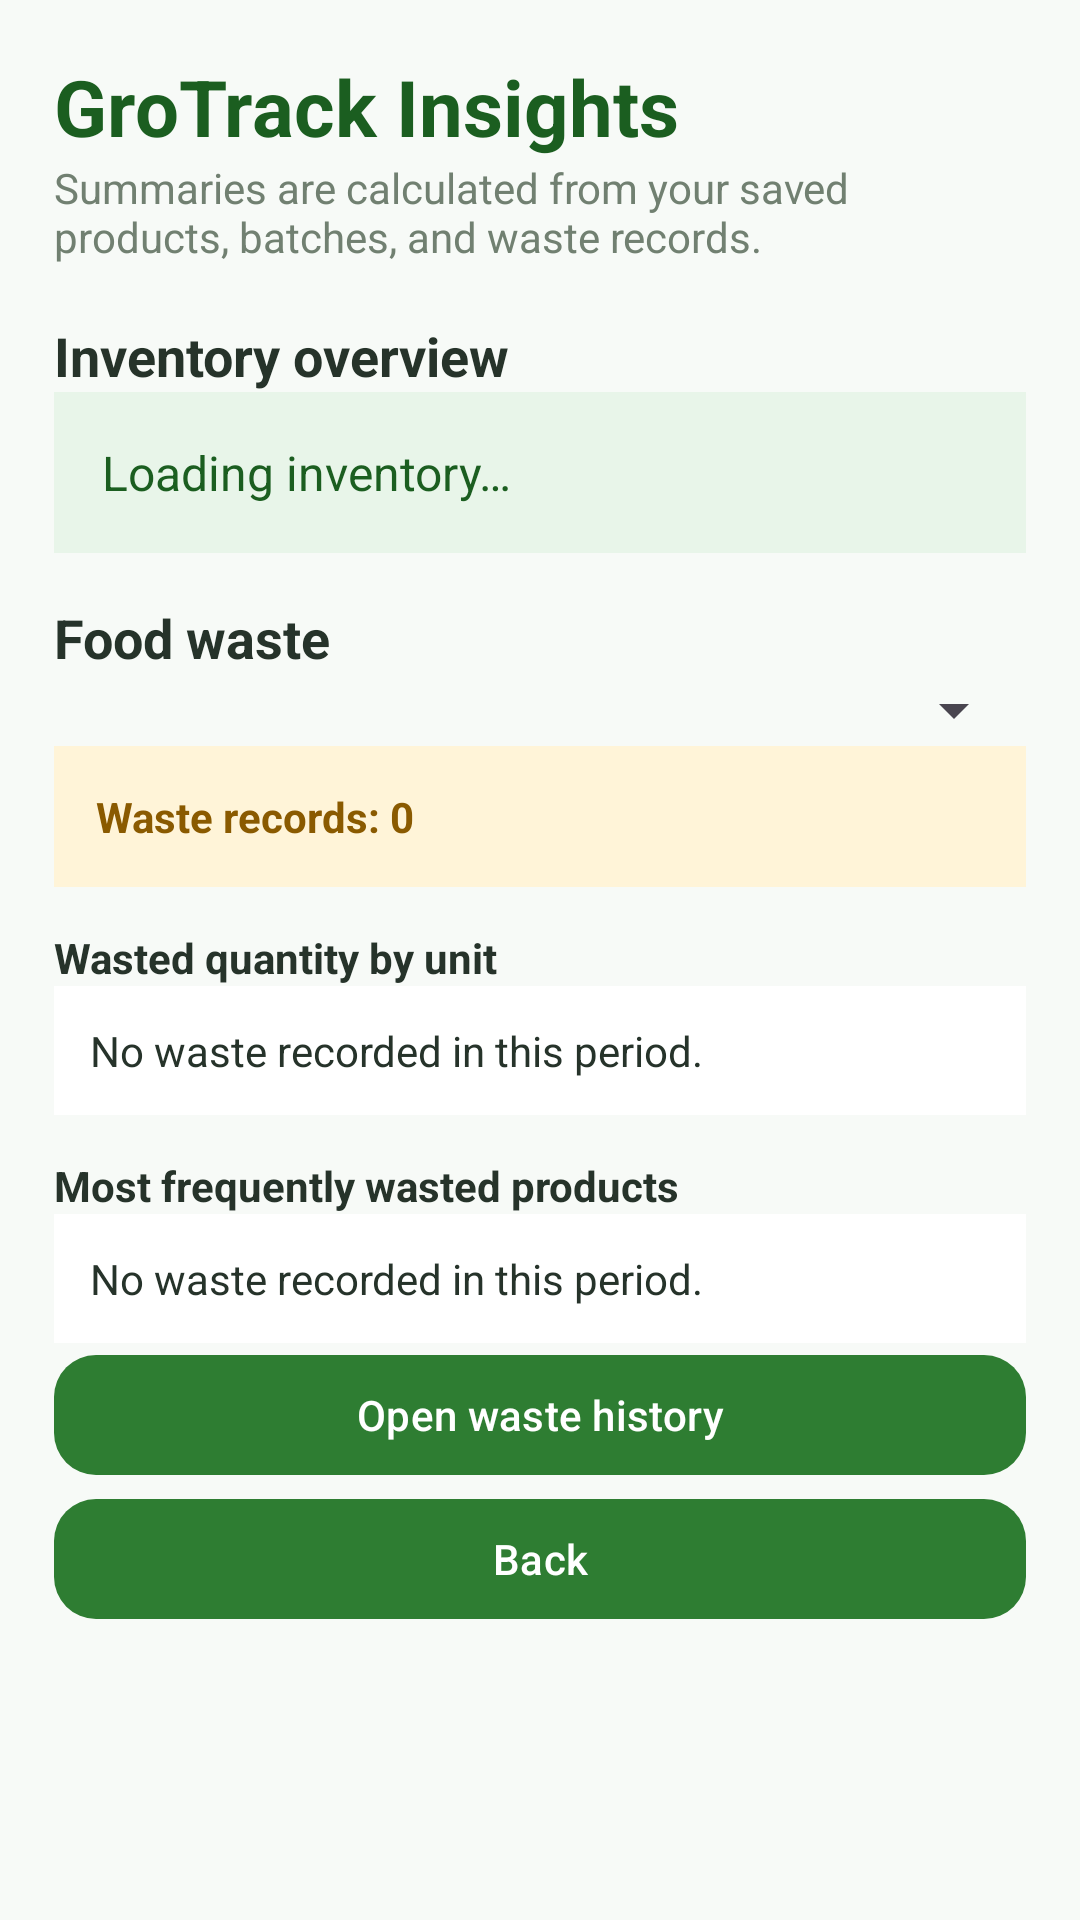

The Android layout XML behind this screen, and the referenced resources:
<!-- AndroidManifest.xml: application theme Theme.GroTrack -->
<!-- res/layout/activity_insights.xml -->
<?xml version="1.0" encoding="utf-8"?>
<ScrollView xmlns:android="http://schemas.android.com/apk/res/android" android:layout_width="match_parent" android:layout_height="match_parent" android:fillViewport="true" android:background="@color/grotrack_background">
    <LinearLayout android:layout_width="match_parent" android:layout_height="wrap_content" android:orientation="vertical" android:padding="18dp">
        <TextView android:layout_width="match_parent" android:layout_height="wrap_content" android:text="GroTrack Insights" android:textSize="26sp" android:textStyle="bold" android:textColor="@color/grotrack_dark_green" />
        <TextView android:layout_width="match_parent" android:layout_height="wrap_content" android:text="Summaries are calculated from your saved products, batches, and waste records." android:textColor="@color/grotrack_secondary" android:paddingBottom="10dp" />
        <TextView android:layout_width="match_parent" android:layout_height="wrap_content" android:text="Inventory overview" android:textSize="18sp" android:textStyle="bold" android:textColor="@color/grotrack_text" android:paddingTop="8dp" />
        <TextView android:id="@+id/insightInventorySummary" android:layout_width="match_parent" android:layout_height="wrap_content" android:background="@color/grotrack_light_green" android:padding="16dp" android:text="Loading inventory…" android:textColor="@color/grotrack_dark_green" android:textSize="16sp" />
        <TextView android:layout_width="match_parent" android:layout_height="wrap_content" android:text="Food waste" android:textSize="18sp" android:textStyle="bold" android:textColor="@color/grotrack_text" android:paddingTop="16dp" />
        <Spinner android:id="@+id/insightPeriodFilter" android:layout_width="match_parent" android:layout_height="wrap_content" />
        <TextView android:id="@+id/insightWasteRecordCount" android:layout_width="match_parent" android:layout_height="wrap_content" android:background="#FFF4D8" android:padding="14dp" android:text="Waste records: 0" android:textColor="#8A5A00" android:textStyle="bold" />
        <TextView android:layout_width="match_parent" android:layout_height="wrap_content" android:text="Wasted quantity by unit" android:textStyle="bold" android:textColor="@color/grotrack_text" android:paddingTop="14dp" />
        <TextView android:id="@+id/insightWasteQuantity" android:layout_width="match_parent" android:layout_height="wrap_content" android:padding="12dp" android:background="@color/grotrack_card" android:text="No waste recorded in this period." android:textColor="@color/grotrack_text" />
        <TextView android:layout_width="match_parent" android:layout_height="wrap_content" android:text="Most frequently wasted products" android:textStyle="bold" android:textColor="@color/grotrack_text" android:paddingTop="14dp" />
        <TextView android:id="@+id/insightTopWasted" android:layout_width="match_parent" android:layout_height="wrap_content" android:padding="12dp" android:background="@color/grotrack_card" android:text="No waste recorded in this period." android:textColor="@color/grotrack_text" />
        <Button android:id="@+id/insightWasteHistoryButton" android:layout_width="match_parent" android:layout_height="wrap_content" android:text="Open waste history" android:textAllCaps="false" />
        <Button android:id="@+id/insightBackButton" android:layout_width="match_parent" android:layout_height="wrap_content" android:text="Back" android:textAllCaps="false" />
    </LinearLayout>
</ScrollView>
<!-- resources referenced by this layout -->
<resources>
  <color name="grotrack_background">#F7FAF7</color>
  <color name="grotrack_card">#FFFFFFFF</color>
  <color name="grotrack_dark_green">#1B5E20</color>
  <color name="grotrack_light_green">#E8F5E9</color>
  <color name="grotrack_secondary">#718071</color>
  <color name="grotrack_text">#26332A</color>
  <style name="Theme.GroTrack" parent="Base.Theme.GroTrack" />
  <style name="Base.Theme.GroTrack" parent="Theme.Material3.Light.NoActionBar">
          <item name="colorPrimary">@color/grotrack_green</item>
          <item name="colorOnPrimary">@color/white</item>
          <item name="colorSecondary">@color/grotrack_dark_green</item>
          <item name="android:colorAccent">@color/grotrack_green</item>
          <item name="android:windowLightStatusBar">true</item>
          <item name="android:statusBarColor">@color/grotrack_background</item>
          <item name="android:navigationBarColor">@color/grotrack_background</item>
          <item name="android:windowLightNavigationBar">true</item>
          <item name="android:windowBackground">@color/grotrack_background</item>
          <item name="materialButtonStyle">@style/Widget.GroTrack.Button</item>
      </style>
  <color name="grotrack_green">#2E7D32</color>
  <color name="white">#FFFFFFFF</color>
  <style name="Widget.GroTrack.Button" parent="Widget.Material3.Button">
          <item name="backgroundTint">@color/grotrack_green</item>
          <item name="android:textColor">@color/white</item>
          <item name="cornerRadius">14dp</item>
          <item name="android:minHeight">48dp</item>
          <item name="android:textAllCaps">false</item>
      </style>
</resources>
